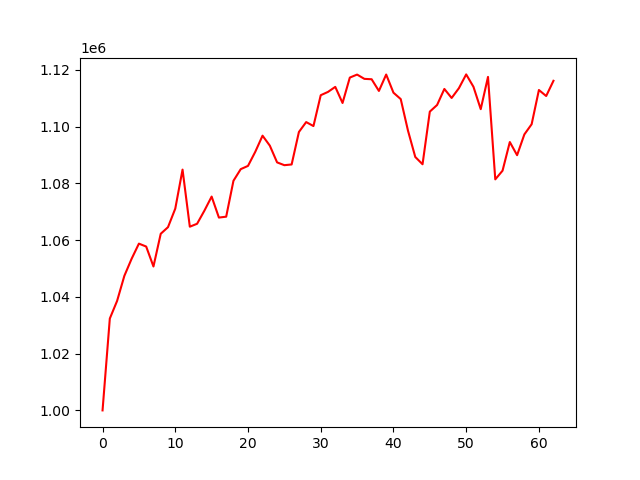

Source data for this figure (header and first rows):
account_value, date, daily_return
1000000, 2019-01-03, 
1032381, 2019-01-04, 0.03238
1038589, 2019-01-07, 0.006014
1047435, 2019-01-08, 0.008517
1053458, 2019-01-09, 0.00575
1058782, 2019-01-10, 0.005055
1057757, 2019-01-11, -0.0009685
1050727, 2019-01-14, -0.006646
1062255, 2019-01-15, 0.01097
1064588, 2019-01-16, 0.002196
1071119, 2019-01-17, 0.006135
1084872, 2019-01-18, 0.01284
1064752, 2019-01-22, -0.01855
1065785, 2019-01-23, 0.0009694
1070379, 2019-01-24, 0.004311
1075371, 2019-01-25, 0.004664
1067969, 2019-01-28, -0.006883
1068282, 2019-01-29, 0.0002929
1080937, 2019-01-30, 0.01185
1085037, 2019-01-31, 0.003793
1086185, 2019-02-01, 0.001058
1091155, 2019-02-04, 0.004575
1096837, 2019-02-05, 0.005208
1093324, 2019-02-06, -0.003203
1087420, 2019-02-07, -0.0054
1086434, 2019-02-08, -0.0009071
1086688, 2019-02-11, 0.0002342
1098136, 2019-02-12, 0.01053
1101630, 2019-02-13, 0.003182
1100223, 2019-02-14, -0.001277
1111099, 2019-02-15, 0.009885
1112266, 2019-02-19, 0.00105
1114037, 2019-02-20, 0.001592
1108358, 2019-02-21, -0.005097
1117312, 2019-02-22, 0.008079
1118376, 2019-02-25, 0.0009516
1116864, 2019-02-26, -0.001352
1116725, 2019-02-27, -0.0001247
1112606, 2019-02-28, -0.003688
1118388, 2019-03-01, 0.005197
1111990, 2019-03-04, -0.005721
1109735, 2019-03-05, -0.002028
1098592, 2019-03-06, -0.01004
1089330, 2019-03-07, -0.008431
1086761, 2019-03-08, -0.002358
1105315, 2019-03-11, 0.01707
1107652, 2019-03-12, 0.002115
1113307, 2019-03-13, 0.005105
1110126, 2019-03-14, -0.002857
1113574, 2019-03-15, 0.003106
1118436, 2019-03-18, 0.004365
1114069, 2019-03-19, -0.003904
1106182, 2019-03-20, -0.007079
1117549, 2019-03-21, 0.01028
1081437, 2019-03-22, -0.03231
1084496, 2019-03-25, 0.002829
1094592, 2019-03-26, 0.009309
1089958, 2019-03-27, -0.004234
1097285, 2019-03-28, 0.006722
1100869, 2019-03-29, 0.003267
... 3 more rows
